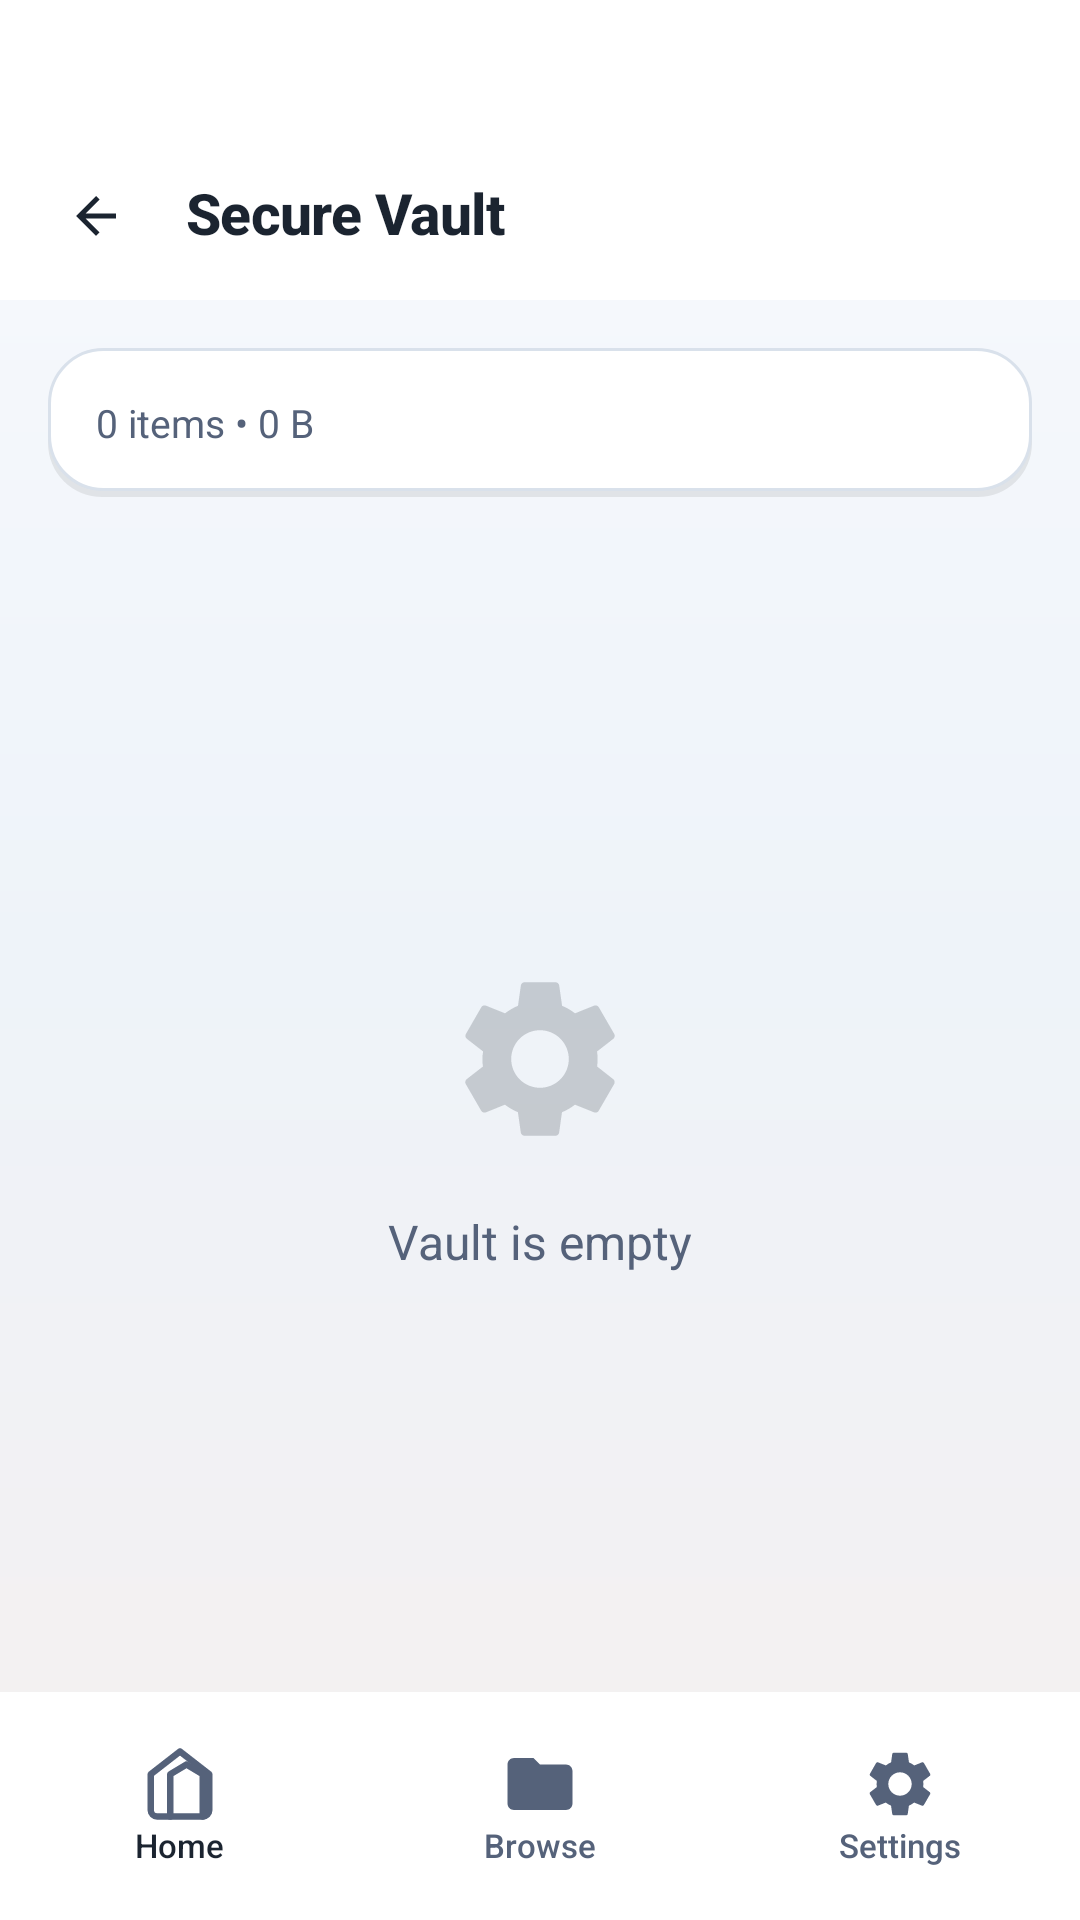

Android layout source for this screen:
<!-- AndroidManifest.xml: application theme Theme.ArtrawFiles -->
<!-- res/layout/activity_vault.xml -->
<?xml version="1.0" encoding="utf-8"?>
<LinearLayout xmlns:android="http://schemas.android.com/apk/res/android"
    android:layout_width="match_parent"
    android:layout_height="match_parent"
    android:orientation="vertical"
    android:background="@drawable/bg_heaven_gradient">

    <LinearLayout
        android:id="@+id/headerVault"
        android:layout_width="match_parent"
        android:layout_height="wrap_content"
        android:orientation="vertical"
        android:background="@color/aurora_background_surface">

        <View
            android:id="@+id/statusBarSpacerVault"
            android:layout_width="match_parent"
            android:layout_height="44dp" />

        <RelativeLayout
            android:layout_width="match_parent"
            android:layout_height="56dp"
            android:paddingStart="12dp"
            android:paddingEnd="12dp">

            <ImageView
                android:id="@+id/btnVaultBack"
                android:layout_width="40dp"
                android:layout_height="40dp"
                android:layout_alignParentStart="true"
                android:layout_centerVertical="true"
                android:padding="10dp"
                android:background="@drawable/ripple_aurora"
                android:src="@drawable/ic_arrow_back" />

            <TextView
                android:layout_width="wrap_content"
                android:layout_height="wrap_content"
                android:layout_toEndOf="@id/btnVaultBack"
                android:layout_centerVertical="true"
                android:layout_marginStart="10dp"
                android:text="Secure Vault"
                android:textStyle="bold"
                android:textColor="@color/aurora_text_primary"
                style="@style/Widget.ArtrawFiles.Text.Title" />
        </RelativeLayout>
    </LinearLayout>

    <LinearLayout
        android:layout_width="match_parent"
        android:layout_height="wrap_content"
        android:orientation="vertical"
        android:background="@drawable/bg_glass_clay_card"
        android:padding="16dp"
        android:layout_margin="16dp">

        <TextView
            android:id="@+id/tvVaultInfo"
            android:layout_width="wrap_content"
            android:layout_height="wrap_content"
            android:text="0 items • 0 B"
            android:textColor="@color/aurora_text_secondary"
            android:textSize="13sp" />
    </LinearLayout>

    <LinearLayout
        android:id="@+id/layoutVaultEmpty"
        android:layout_width="match_parent"
        android:layout_height="0dp"
        android:layout_weight="1"
        android:orientation="vertical"
        android:gravity="center"
        android:padding="32dp"
        android:visibility="visible">

        <ImageView
            android:layout_width="64dp"
            android:layout_height="64dp"
            android:src="@drawable/ic_settings"
            android:alpha="0.2"
            android:tint="@color/aurora_text_primary" />

        <TextView
            android:layout_width="wrap_content"
            android:layout_height="wrap_content"
            android:layout_marginTop="18dp"
            android:text="Vault is empty"
            android:textColor="@color/aurora_text_secondary"
            android:textSize="16sp" />
    </LinearLayout>

    <ListView
        android:id="@+id/listViewVault"
        android:layout_width="match_parent"
        android:layout_height="0dp"
        android:layout_weight="1"
        android:divider="@color/aurora_divider"
        android:dividerHeight="0.5dp"
        android:clipToPadding="false"
        android:visibility="gone" />

    <LinearLayout
        android:id="@+id/bottomNavigationVault"
        android:layout_width="match_parent"
        android:layout_height="76dp"
        android:background="@color/aurora_background_surface"
        android:orientation="horizontal"
        android:gravity="center">

        <LinearLayout
            android:id="@+id/btnNavHomeVault"
            android:layout_width="0dp"
            android:layout_height="match_parent"
            android:layout_weight="1"
            android:orientation="vertical"
            android:gravity="center"
            android:background="@drawable/ripple_aurora">

            <ImageView
                android:layout_width="26dp"
                android:layout_height="26dp"
                android:src="@drawable/ic_home"
                android:tint="@color/aurora_text_secondary" />

            <TextView
                android:layout_width="wrap_content"
                android:layout_height="wrap_content"
                android:text="@string/nav_home"
                android:textColor="@color/aurora_text_primary"
                android:textSize="11sp"
                android:fontFamily="sans-serif-medium" />
        </LinearLayout>

        <LinearLayout
            android:id="@+id/btnNavBrowseVault"
            android:layout_width="0dp"
            android:layout_height="match_parent"
            android:layout_weight="1"
            android:orientation="vertical"
            android:gravity="center"
            android:background="@drawable/ripple_aurora">

            <ImageView
                android:layout_width="26dp"
                android:layout_height="26dp"
                android:src="@drawable/ic_folder"
                android:tint="@color/aurora_text_secondary" />

            <TextView
                android:layout_width="wrap_content"
                android:layout_height="wrap_content"
                android:text="@string/nav_browse"
                android:textColor="@color/aurora_text_secondary"
                android:textSize="11sp"
                android:fontFamily="sans-serif-medium" />
        </LinearLayout>

        <LinearLayout
            android:id="@+id/btnNavSettingsVault"
            android:layout_width="0dp"
            android:layout_height="match_parent"
            android:layout_weight="1"
            android:orientation="vertical"
            android:gravity="center"
            android:background="@drawable/ripple_aurora">

            <ImageView
                android:layout_width="26dp"
                android:layout_height="26dp"
                android:src="@drawable/ic_settings"
                android:tint="@color/aurora_text_secondary" />

            <TextView
                android:layout_width="wrap_content"
                android:layout_height="wrap_content"
                android:text="@string/nav_settings"
                android:textColor="@color/aurora_text_secondary"
                android:textSize="11sp"
                android:fontFamily="sans-serif-medium" />
        </LinearLayout>
    </LinearLayout>
</LinearLayout>
<!-- resources referenced by this layout -->
<resources>
  <color name="aurora_background_surface">#FFFFFF</color>
  <color name="aurora_divider">#E7EDF4</color>
  <color name="aurora_text_primary">#1B2430</color>
  <color name="aurora_text_secondary">#55627A</color>
  <!-- drawable bg_heaven_gradient (drawable) -->
  <?xml version="1.0" encoding="utf-8"?>
  <shape xmlns:android="http://schemas.android.com/apk/res/android"
      android:shape="rectangle">
      <gradient
          android:angle="270"
          android:centerColor="@color/aurora_gradient_mid"
          android:endColor="@color/aurora_gradient_end"
          android:startColor="@color/aurora_gradient_start"
          android:type="linear" />
  </shape>
  <!-- drawable ic_arrow_back (drawable) -->
  <vector xmlns:android="http://schemas.android.com/apk/res/android"
      android:width="24dp"
      android:height="24dp"
      android:viewportWidth="24"
      android:viewportHeight="24">
      <path
          android:fillColor="@color/aurora_text_primary"
          android:pathData="M20,11H7.83l5.59,-5.59L12,4l-8,8 8,8 1.41,-1.41L7.83,13H20v-2z"/>
  </vector>
  <!-- drawable ic_folder (drawable) -->
  <vector xmlns:android="http://schemas.android.com/apk/res/android"
      android:width="24dp"
      android:height="24dp"
      android:viewportWidth="24"
      android:viewportHeight="24">
      <path
          android:fillColor="@color/cyber_amber"
          android:pathData="M10,4H4c-1.1,0 -1.99,0.9 -1.99,2L2,18c0,1.1 0.9,2 2,2h16c1.1,0 2,-0.9 2,-2V8c0,-1.1 -0.9,-2 -2,-2h-8l-2,-2z"/>
  </vector>
  <!-- drawable ripple_aurora (drawable) -->
  <?xml version="1.0" encoding="utf-8"?>
  <ripple xmlns:android="http://schemas.android.com/apk/res/android">
      <item android:id="@android:id/mask">
          <shape android:shape="rectangle">
              <solid android:color="@color/aurora_primary" />
              <corners android:radius="10dp" />
          </shape>
      </item>
      <item android:drawable="@android:color/transparent" />
  </ripple>
  <string name="nav_browse">Browse</string>
  <string name="nav_home">Home</string>
  <string name="nav_settings">Settings</string>
  <style name="Widget.ArtrawFiles.Text.Title" parent="Widget.ArtrawFiles.Text.Display">
          <item name="android:textSize">19sp</item>
          <item name="android:textStyle">bold</item>
          <item name="android:fontFamily">sans-serif-medium</item>
          <item name="android:lineHeight">25sp</item>
          <item name="android:letterSpacing">-0.01</item>
      </style>
  <color name="aurora_shadow_soft">#14000000</color>
  <color name="aurora_outline">#D9E1EB</color>
  <color name="aurora_gradient_mid">#EEF3F9</color>
  <color name="aurora_gradient_end">#F5F0EF</color>
  <color name="aurora_gradient_start">#F8FAFD</color>
  <color name="cyber_amber">#F59E0B</color>
  <color name="aurora_primary">#A94B47</color>
  <style name="Widget.ArtrawFiles.Text.Display" parent="Widget.ArtrawFiles.Text">
          <item name="android:textSize">34sp</item>
          <item name="android:textStyle">normal</item>
          <item name="android:fontFamily">sans-serif-light</item>
          <item name="android:lineHeight">40sp</item>
          <item name="android:letterSpacing">-0.025</item>
      </style>
  <color name="aurora_background_deep">#F5F7FA</color>
  <color name="aurora_secondary">#3F6FA8</color>
  <style name="Widget.ArtrawFiles.Text">
          <item name="android:textColor">@color/aurora_text_primary</item>
          <item name="android:textSize">15sp</item>
          <item name="android:textStyle">normal</item>
          <item name="android:fontFamily">sans-serif</item>
          <item name="android:lineHeight">22sp</item>
          <item name="android:includeFontPadding">false</item>
      </style>
</resources>
